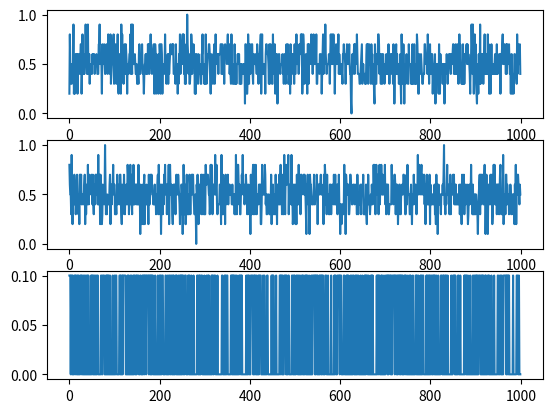

Python code for this plot:
from re import I
import matplotlib.pyplot as plt
import numpy as np
import random
# import pandas as pd
import time

# prob the worst code ive ever written, horribly slow

def coinFlips(num_flips, times):
  exp_arr = np.empty([times, num_flips])
  for x in range(0, times, 1):
    flips = np.random.randint(0, 2, size=num_flips)
    exp_arr[x] = flips
  return exp_arr

def getmin(arr):
  min = 100
  ind = -1
  for x in range(np.size(arr, 0)):
    sum = np.sum(arr[x])
  
    if (sum < min):
      min = sum
      ind = x
  
  return ind

total_size = 1000
v1_arr = np.empty(total_size)
vrand_arr = np.empty(total_size)
vmin_arr = np.empty(total_size)

for x in range(total_size) :
  flips_arr = coinFlips(10, 1000)

  min_ind = getmin(flips_arr)
  v1 = (np.sum(flips_arr[0]))/10
  vrand = (np.sum(flips_arr[np.random.randint(0, 1000)]))/10
  vmin = (np.sum(flips_arr[min_ind]))/10

  v1_arr[x] = v1
  vrand_arr[x] = vrand
  vmin_arr[x] = vmin
  
  print(x)

fig, axs = plt.subplots(3)
x = np.arange(0, total_size, 1)

v1_avg = np.sum(v1_arr)/total_size
vrand_avg = np.sum(vrand_arr)/total_size
vmin_avg = np.sum(vmin_arr)/total_size

print(v1_avg)
print(vrand_avg)
print(vmin_avg)

axs[0].plot(x, v1_arr)
axs[1].plot(x, vrand_arr)
axs[2].plot(x, vmin_arr)

plt.show()

print("done")

